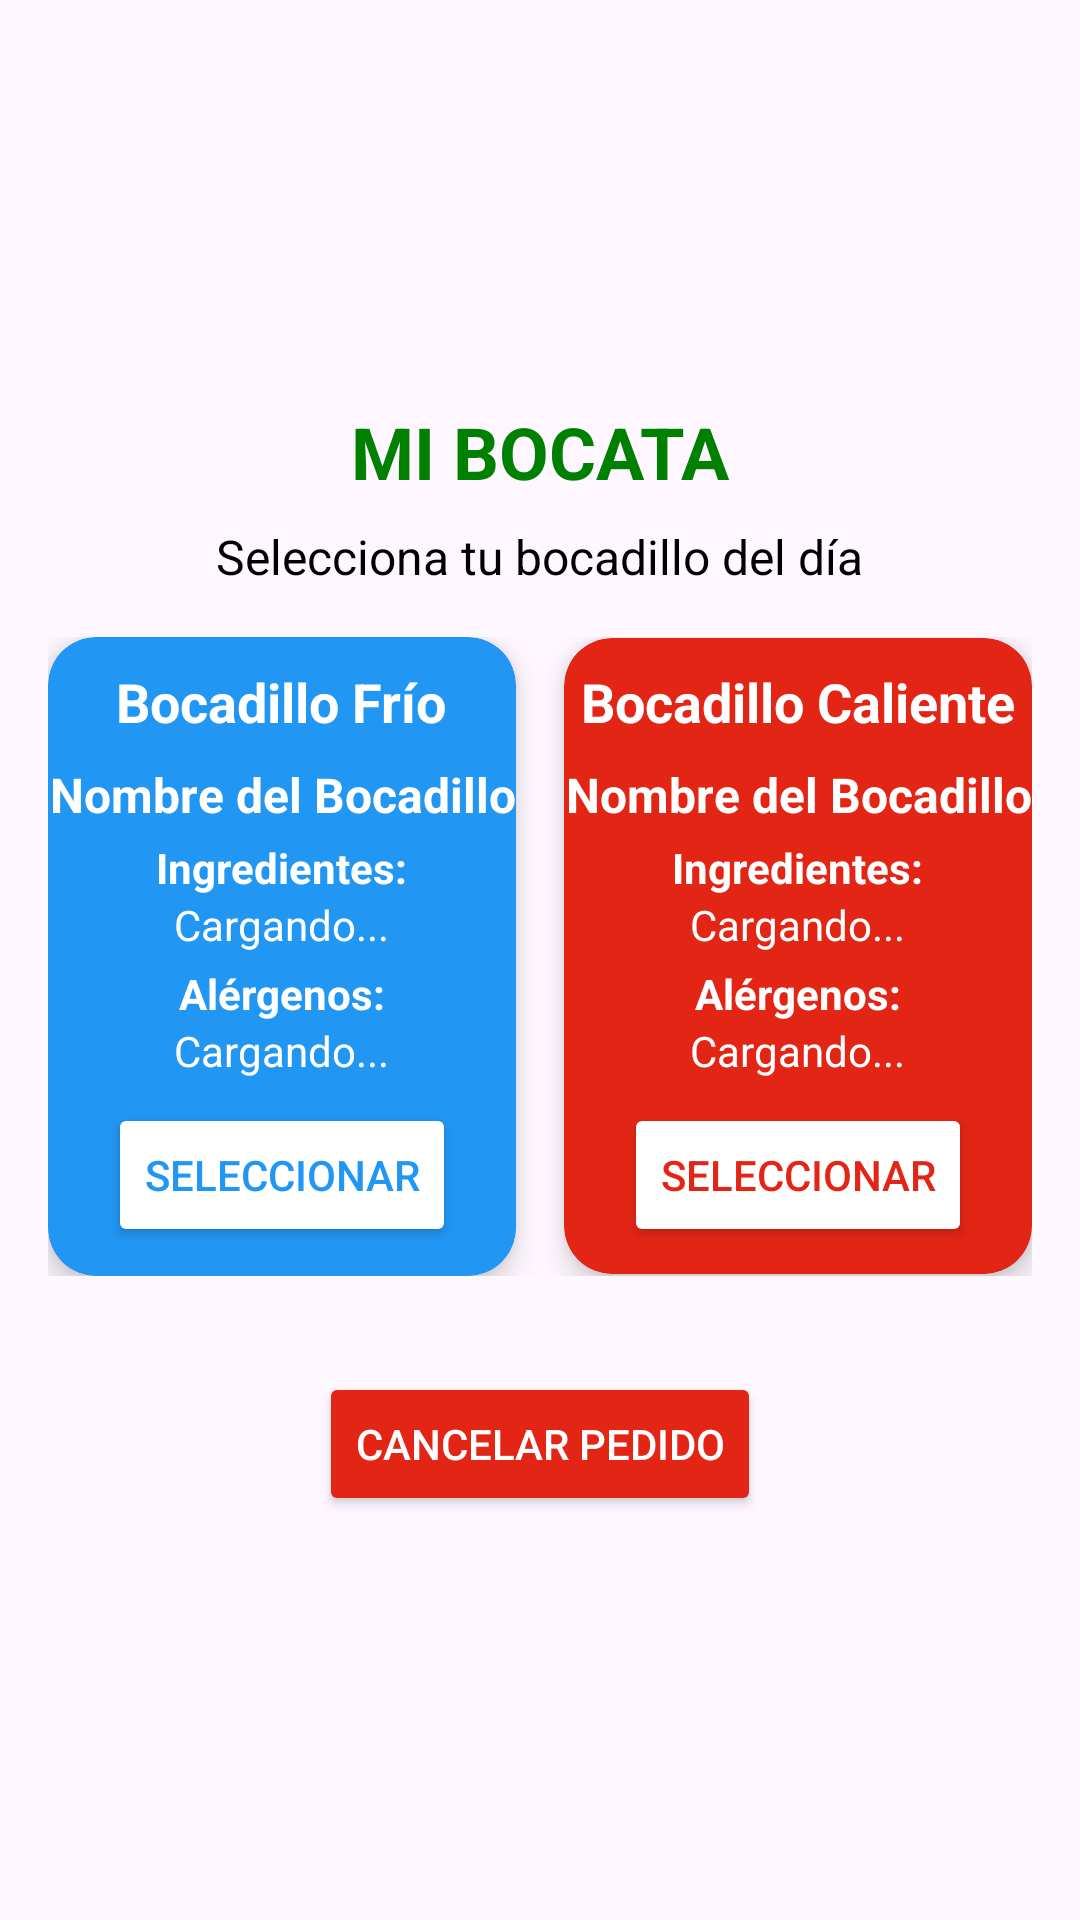

Layout XML and referenced resources for this Android screen:
<!-- AndroidManifest.xml: application theme Theme.MiBocadilloApp -->
<!-- res/layout/fragment_seleccion_bocadillo.xml -->
<?xml version="1.0" encoding="utf-8"?>
<LinearLayout
    xmlns:android="http://schemas.android.com/apk/res/android"
    xmlns:app="http://schemas.android.com/apk/res-auto"
    android:layout_width="match_parent"
    android:layout_height="match_parent"
    android:orientation="vertical"
    android:gravity="center"
    android:background="@drawable/paredblanca"
    android:padding="16dp">

    
    <TextView
        android:id="@+id/txtTitulo"
        android:layout_width="wrap_content"
        android:layout_height="wrap_content"
        android:text="MI BOCATA"
        android:textSize="24sp"
        android:textStyle="bold"
        android:textColor="@color/green"
        android:layout_marginBottom="8dp"/>

    
    <TextView
        android:id="@+id/txtSubtitulo"
        android:layout_width="wrap_content"
        android:layout_height="wrap_content"
        android:text="Selecciona tu bocadillo del día"
        android:textSize="16sp"
        android:textColor="@color/black"
        android:layout_marginBottom="16dp"/>

    
    <LinearLayout
        android:layout_width="match_parent"
        android:layout_height="wrap_content"
        android:orientation="horizontal"
        android:gravity="center"
        android:layout_marginBottom="16dp">

        
        <androidx.cardview.widget.CardView
            android:id="@+id/btnBocadilloFrio"
            android:layout_width="0dp"
            android:layout_height="wrap_content"
            android:layout_weight="1"
            app:cardCornerRadius="16dp"
            app:cardElevation="6dp"
            app:cardBackgroundColor="@color/blue"
            android:layout_marginEnd="8dp"
            android:padding="16dp">

            <LinearLayout
                android:layout_width="match_parent"
                android:layout_height="213dp"
                android:gravity="center"
                android:orientation="vertical">

                <TextView
                    android:layout_width="wrap_content"
                    android:layout_height="wrap_content"
                    android:layout_marginBottom="8dp"
                    android:text="Bocadillo Frío"
                    android:textColor="@android:color/white"
                    android:textSize="18sp"
                    android:textStyle="bold" />

                
                <TextView
                    android:id="@+id/txtNombreFrio"
                    android:layout_width="wrap_content"
                    android:layout_height="wrap_content"
                    android:layout_marginBottom="4dp"
                    android:text="Nombre del Bocadillo"
                    android:textAlignment="center"
                    android:textColor="@android:color/white"
                    android:textSize="16sp"
                    android:textStyle="bold" />

                
                <TextView
                    android:layout_width="wrap_content"
                    android:layout_height="wrap_content"
                    android:text="Ingredientes:"
                    android:textColor="@android:color/white"
                    android:textSize="14sp"
                    android:textStyle="bold" />

                
                <TextView
                    android:id="@+id/txtIngredientesFrio"
                    android:layout_width="wrap_content"
                    android:layout_height="wrap_content"
                    android:layout_marginBottom="4dp"
                    android:text="Cargando..."
                    android:textAlignment="center"
                    android:textColor="@android:color/white"
                    android:textSize="14sp" />

                
                <TextView
                    android:layout_width="wrap_content"
                    android:layout_height="wrap_content"
                    android:text="Alérgenos:"
                    android:textColor="@android:color/white"
                    android:textSize="14sp"
                    android:textStyle="bold" />

                
                <TextView
                    android:id="@+id/txtAlergenosFrio"
                    android:layout_width="wrap_content"
                    android:layout_height="wrap_content"
                    android:layout_marginBottom="8dp"
                    android:text="Cargando..."
                    android:textAlignment="center"
                    android:textColor="@android:color/white"
                    android:textSize="14sp" />

                <Button
                    android:id="@+id/btnSeleccionarFrio"
                    android:layout_width="wrap_content"
                    android:layout_height="wrap_content"
                    android:backgroundTint="@android:color/white"
                    android:text="Seleccionar"
                    android:textColor="@color/blue" />
            </LinearLayout>
        </androidx.cardview.widget.CardView>

        
        <androidx.cardview.widget.CardView
            android:id="@+id/btnBocadilloCaliente"
            android:layout_width="0dp"
            android:layout_height="wrap_content"
            android:layout_weight="1"
            app:cardCornerRadius="16dp"
            app:cardElevation="6dp"
            app:cardBackgroundColor="@color/red"
            android:layout_marginStart="8dp"
            android:padding="16dp">

            <LinearLayout
                android:layout_width="match_parent"
                android:layout_height="212dp"
                android:gravity="center"
                android:orientation="vertical">

                <TextView
                    android:layout_width="wrap_content"
                    android:layout_height="wrap_content"
                    android:layout_marginBottom="8dp"
                    android:text="Bocadillo Caliente"
                    android:textColor="@android:color/white"
                    android:textSize="18sp"
                    android:textStyle="bold" />


                
                <TextView
                    android:id="@+id/txtNombreCaliente"
                    android:layout_width="wrap_content"
                    android:layout_height="wrap_content"
                    android:layout_marginBottom="4dp"
                    android:text="Nombre del Bocadillo"
                    android:textAlignment="center"
                    android:textColor="@android:color/white"
                    android:textSize="16sp"
                    android:textStyle="bold" />

                
                <TextView
                    android:layout_width="wrap_content"
                    android:layout_height="wrap_content"
                    android:text="Ingredientes:"
                    android:textColor="@android:color/white"
                    android:textSize="14sp"
                    android:textStyle="bold" />

                
                <TextView
                    android:id="@+id/txtIngredientesCaliente"
                    android:layout_width="wrap_content"
                    android:layout_height="wrap_content"
                    android:layout_marginBottom="4dp"
                    android:text="Cargando..."
                    android:textAlignment="center"
                    android:textColor="@android:color/white"
                    android:textSize="14sp" />

                
                <TextView
                    android:layout_width="wrap_content"
                    android:layout_height="wrap_content"
                    android:text="Alérgenos:"
                    android:textColor="@android:color/white"
                    android:textSize="14sp"
                    android:textStyle="bold" />

                
                <TextView
                    android:id="@+id/txtAlergenosCaliente"
                    android:layout_width="wrap_content"
                    android:layout_height="wrap_content"
                    android:layout_marginBottom="8dp"
                    android:text="Cargando..."
                    android:textAlignment="center"
                    android:textColor="@android:color/white"
                    android:textSize="14sp" />

                <Button
                    android:id="@+id/btnSeleccionarCaliente"
                    android:layout_width="wrap_content"
                    android:layout_height="wrap_content"
                    android:backgroundTint="@android:color/white"
                    android:text="Seleccionar"
                    android:textColor="@color/red" />
            </LinearLayout>
        </androidx.cardview.widget.CardView>
    </LinearLayout>

    
    <Button
        android:id="@+id/btnCancelarPedido"
        android:layout_width="wrap_content"
        android:layout_height="wrap_content"
        android:text="Cancelar Pedido"
        android:backgroundTint="@color/red"
        android:textColor="@android:color/white"
        android:padding="12dp"
        android:layout_marginTop="16dp"/>
</LinearLayout>
<!-- resources referenced by this layout -->
<resources>
  <color name="black">#FF000000</color>
  <color name="blue">#2196F3</color>
  <color name="green">#FF008000</color>
  <color name="red">#E22515</color>
  <style name="Theme.MiBocadilloApp" parent="Base.Theme.MiBocadilloApp" />
  <style name="Base.Theme.MiBocadilloApp" parent="Theme.Material3.DayNight.NoActionBar">
          
          
      </style>
</resources>
